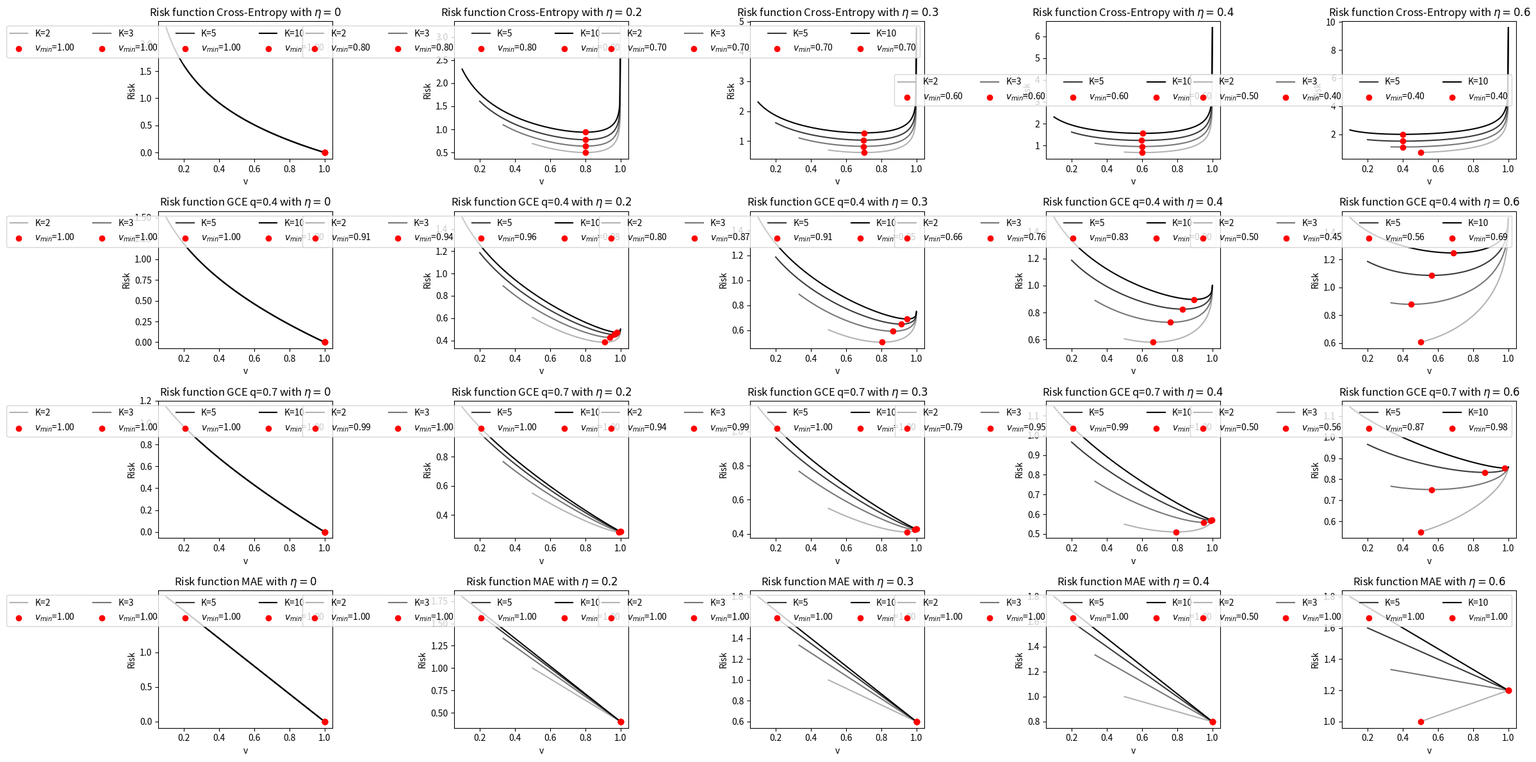
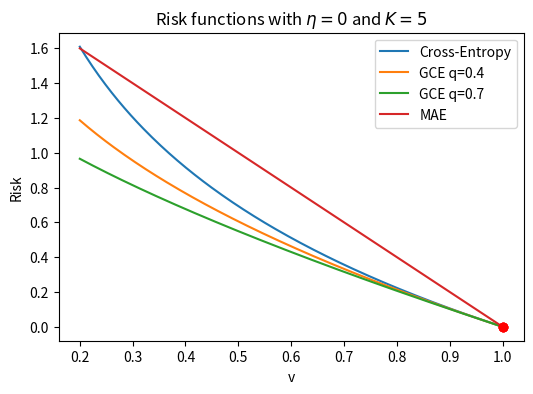
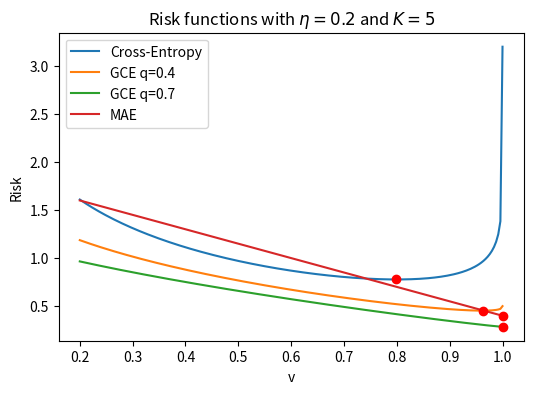
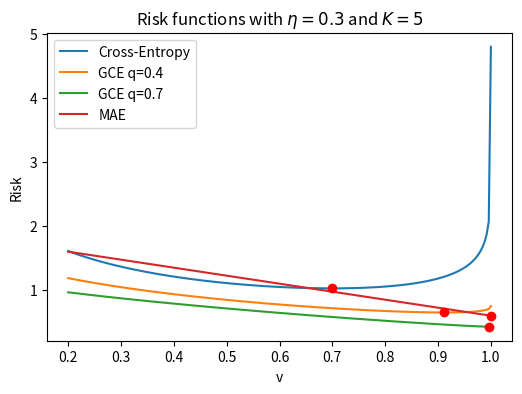
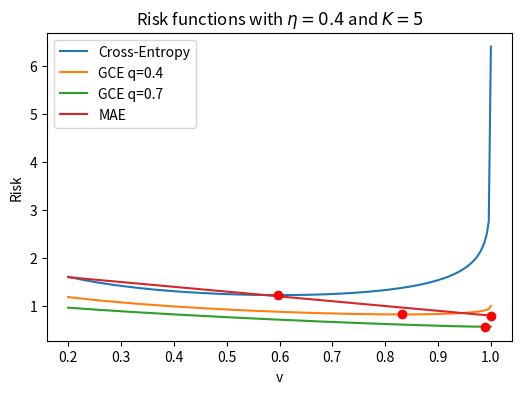
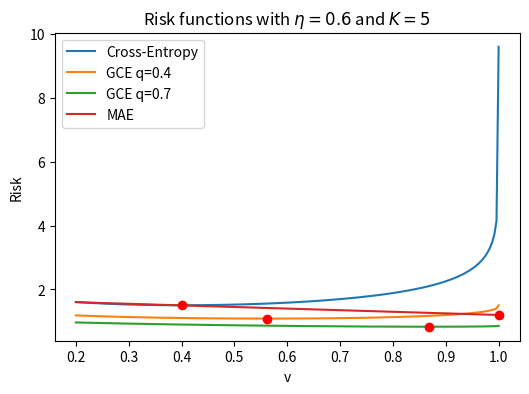
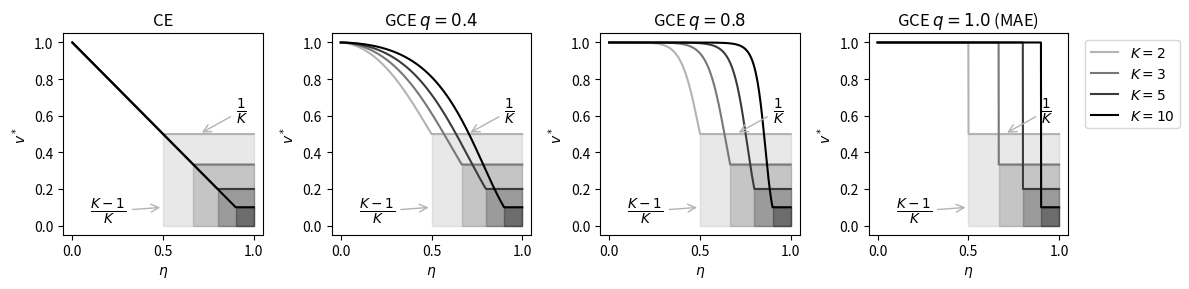
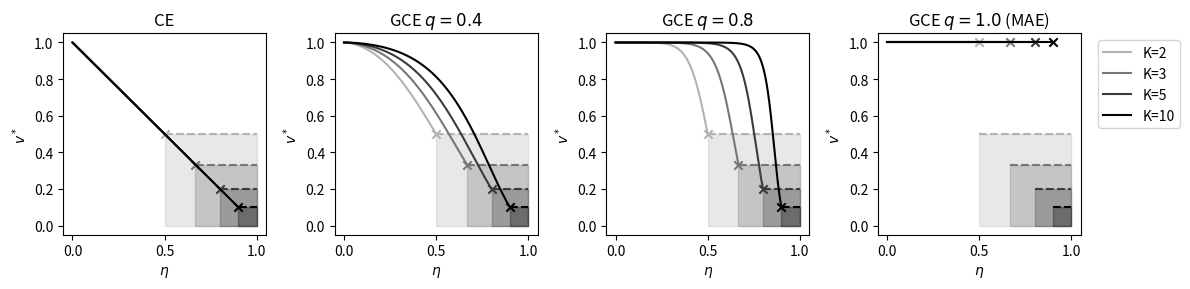
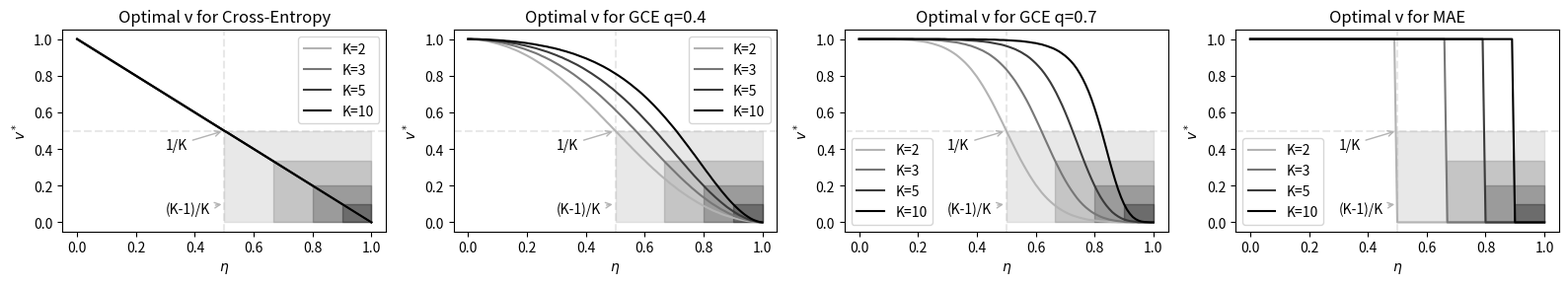

Recreate these plots in Python, in order.
import numpy as np
import matplotlib.pyplot as plt
plt.rcParams["text.usetex"] = False

def ln_clamped(x, A=-16):
    eps = np.exp(A)
    return np.log(np.clip(x, a_min=eps, a_max=None))


def r_CE(v, eta, K, ln_fn = np.log) -> float or np.ndarray:
    return - (1 - eta) * ln_fn(v) - eta* ln_fn((1 - v) / (K - 1))

def r_MAE(v, eta, K) -> float or np.ndarray:
    return 2 * (K / (K - 1) * eta - 1) * v - 2 / (K - 1) * eta + 2

def r_GCE(v, eta, K, q) -> float or np.ndarray:
    return (1 - eta) / q * (1 - v**q) + eta / q * (1 - (1 - v)**q / (K - 1)**q)


K = [2, 3, 5, 10]
etas = [0, 0.2, 0.3, 0.4, 0.6]

risk_fns = [
    lambda v, eta, K: r_CE(v, eta, K, ln_fn=ln_clamped), 
    lambda v, eta, K: r_GCE(v, eta, K, q=0.4), 
    lambda v, eta, K: r_GCE(v, eta, K, q=0.7), 
    r_MAE]
risk_fn_names = ["Cross-Entropy", "GCE q=0.4", "GCE q=0.7", "MAE"]
n_risk = len(risk_fns)

# Plot parameters
K_colors = plt.cm.gray_r(np.linspace(0.3, 1, len(K)))
annotation_margin = 0.02

fig, axs = plt.subplots(n_risk, len(etas), figsize=(5*len(etas), 3*n_risk))
for i, risk_fn in enumerate(risk_fns):
    for j, e in enumerate(etas):
        v_mins = []
        for k in K:
            v = np.linspace(1 / k, 1, 200)
            r = risk_fn(v, e, k)
            # Get minimal point
            r_min_index = np.argmin(r)
            v_min = v[r_min_index]
            # Plot the risk function and the minimum point
            axs[i, j].plot(v, r, label=f"K={k}", color=K_colors[K.index(k)])
            vmin_text = r"$v_{min}$"
            axs[i, j].scatter(v_min, r[r_min_index], label=rf"{vmin_text}={v_min:.2f}", color='red',zorder=5)

            v_mins.append(v_min)
        # Annotate the optimal v on the x axis, angle the annotation to avoid overlap
        # if len(set([round(vi, 2) for vi in v_mins])) == 1:
        #     print(i, j)
        #     # axs[i, j].annotate(text=f"{v_mins[0]:.2f}", xy=(v_mins[0], 0), color="red", xycoords="data", textcoords="offset points", ha='center', va='bottom', xytext=(0, -10))
        # else:
        #     for k, v_min in zip(K, v_mins):
        #         # axs[i, j].annotate(text=f"{v_min:.2f}", xy=(v_min, risk(v_min, e, k)), color="red", xytext=(v_min+annotation_margin, risk(v_min, e, k)+annotation_margin))
        #         axs[i, j].set_xticks(list(axs[i, j].get_xticks()) + [v_min], labels=[f"{tick:.2f}" for tick in list(axs[i, j].get_xticks()) + [v_min]], rotation=45)
        axs[i, j].set_title(rf"Risk function {risk_fn_names[i]} with $\eta={e}$")
        axs[i, j].set_xlabel("v")
        axs[i, j].set_ylabel("Risk")
        axs[i, j].legend(ncol=len(K))
        
plt.tight_layout()
plt.show()

# Same but on the same graph for a given K
K_solo = 5

for j, e in enumerate(etas):
    fig, axs = plt.subplots(1, 1, figsize=(6, 4))
    for i, risk_fn in enumerate(risk_fns):
        v = np.linspace(1 / K_solo, 1, 200)
        r = risk_fn(v, e, K_solo)
        # Get minimal point
        r_min_index = np.argmin(r)
        v_min = v[r_min_index]
        # Plot the risk function and the minimum point
        axs.plot(v, r, label=f"{risk_fn_names[i]}")
        vmin_text = r"$v_{min}$"
        axs.set_title(rf"Risk functions with $\eta={e}$ and $K={K_solo}$")
        axs.set_xlabel("v")
        axs.set_ylabel("Risk")
        
        axs.scatter(v_min, r[r_min_index], color='red',zorder=5)
        axs.legend()
        
        # axs.scatter(v_min, r[r_min_index], label=rf"{vmin_text}={v_min:.2f}", color='red',zorder=5)
        # axs.legend(ncol=len(risk_fns))
    plt.show()

def v_min_CE(eta, K) -> float or np.ndarray:
    return (1 - eta) * (eta < (K-1)/K) + 1/K * (eta >= (K-1)/K)

def v_min_MAE(eta, K) -> float or np.ndarray:
    return 1 *(eta <= (K - 1)/K) # if eta <= (K - 1)/K, v_min = 0, else v_min = 1 (boolean to keep vectorization)

def v_min_GCE(eta, K, q) -> float or np.ndarray:
    if q == 1:
        return 1 *(eta <= (K - 1)/K) + 1/K * (eta > (K - 1)/K) # if eta <= (K - 1)/K, v_min = 0, else v_min = 1 (boolean to keep vectorization)
    return 1 / (1 + (K - 1) ** (-q / (1 - q)) * (eta / (1 - eta)) ** (1 / (1 - q))) * (eta <= (K - 1)/K) + 1/K * (eta > (K - 1)/K)


print("Tested K:", K)
# vmin_fns = [v_min_CE, lambda eta, K: v_min_GCE(eta, K, q=0.4), lambda eta, K: v_min_GCE(eta, K, q=0.8), lambda eta, K: v_min_MAE(eta, K)]
# vmin_names = ["CE", r"GCE $q=0.4$", r"GCE $q=0.8$", "MAE"]
vmin_fns = [v_min_CE, lambda eta, K: v_min_GCE(eta, K, q=0.4), lambda eta, K: v_min_GCE(eta, K, q=0.8), lambda eta, K: v_min_GCE(eta, K, q=1.0)]
vmin_names = ["CE", r"GCE $q=0.4$", r"GCE $q=0.8$", r"GCE $q=1.0$ (MAE)"]
# vmin_fns = [v_min_CE, lambda eta, K: v_min_GCE(eta, K, q=0.1), lambda eta, K: v_min_GCE(eta, K, q=0.4), lambda eta, K: v_min_GCE(eta, K, q=0.8), lambda eta, K: v_min_GCE(eta, K, q=1.0)]
# vmin_names = ["CE", r"GCE $q=0.1$", r"GCE $q=0.4$", r"GCE $q=0.8$", r"GCE $q=1.0$ (MAE)"]
n_vmin = len(vmin_fns)

# Plot parameters
n_samples_eta = 1000

fig, axs = plt.subplots(1, n_vmin, figsize=(3*n_vmin, 3))
for k in K:
    etas_low = np.array(list(np.linspace(0, (k - 1) / k, int(n_samples_eta * (k - 1) / k))) + [(k - 1) / k])
    etas_high = np.linspace((k - 1) / k, 1, int(n_samples_eta * (1 - (k - 1) / k)))[1:]
    etas_list = np.concatenate([etas_low, etas_high])
    
    for i, vmin_fn in enumerate(vmin_fns):
        vmins_low = vmin_fn(etas_low, k)
        vmins_high = vmin_fn(etas_high, k)
        # axs[i].plot(etas_low, vmins_low, label=f"K={k}", color=K_colors[K.index(k)])
        # axs[i].plot(etas_high, vmins_high, color=K_colors[K.index(k)])
        axs[i].plot(etas_list, np.concatenate([vmins_low, vmins_high]), label=r"$K=" + str(k) + r"$", color=K_colors[K.index(k)])
        # axs[i].scatter([(k - 1) / k], [1 / k], color=K_colors[K.index(k)], marker="x")
        
        if k == K[0]:
            # 1/K line
            # axs[i].axhline(1 / k, color=K_colors[K.index(k)], alpha=0.3, linestyle='--')
            axs[i].annotate(text=r"$\frac{1}{K}$", 
                            xy=(0.7, 1/k), 
                            xytext=(0.9, 1/k + 0.1), 
                            arrowprops=dict(arrowstyle='->', color=K_colors[K.index(k)]),
                            fontsize=14
                            )
            # K-1/K line
            # axs[i].axvline((k - 1)/k, color=K_colors[K.index(k)], alpha=0.3, linestyle='--')
            axs[i].annotate(text=r"$\frac{K-1}{K}$", 
                            xytext=((k-1)/k - 0.4, 0.05), 
                            xy=((k-1)/k, 0.1), 
                            arrowprops=dict(arrowstyle='->', color=K_colors[K.index(k)]), 
                            fontsize=14
                            )
        
        # axs[i].set_title(rf"Optimal $v$ for {vmin_names[i]}")
        axs[i].set_title(rf"{vmin_names[i]}")
        axs[i].set_xlabel(r"$\eta$")
        axs[i].set_ylabel(r"$v^*$")
        axs[i].fill_between([(k - 1) / k, 1], [1 / k], color=K_colors[K.index(k)], alpha=0.3)
        
axs[i].legend(bbox_to_anchor=(1.05, 1), loc='upper left')

# Save svg
plt.savefig("loss_fn_minimization.svg")

plt.tight_layout()
plt.show()

print("Tested K:", K)
# vmin_fns = [v_min_CE, lambda eta, K: v_min_GCE(eta, K, q=0.4), lambda eta, K: v_min_GCE(eta, K, q=0.8), lambda eta, K: v_min_MAE(eta, K)]
# vmin_names = ["CE", r"GCE $q=0.4$", r"GCE $q=0.8$", "MAE"]
vmin_fns = [v_min_CE, lambda eta, K: v_min_GCE(eta, K, q=0.4), lambda eta, K: v_min_GCE(eta, K, q=0.8), lambda eta, K: v_min_GCE(eta, K, q=1.0)]
vmin_names = ["CE", r"GCE $q=0.4$", r"GCE $q=0.8$", r"GCE $q=1.0$ (MAE)"]
# vmin_fns = [v_min_CE, lambda eta, K: v_min_GCE(eta, K, q=0.1), lambda eta, K: v_min_GCE(eta, K, q=0.4), lambda eta, K: v_min_GCE(eta, K, q=0.8), lambda eta, K: v_min_GCE(eta, K, q=1.0)]
# vmin_names = ["CE", r"GCE $q=0.1$", r"GCE $q=0.4$", r"GCE $q=0.8$", r"GCE $q=1.0$ (MAE)"]
n_vmin = len(vmin_fns)

# Plot parameters
n_samples_eta = 1000

fig, axs = plt.subplots(1, n_vmin, figsize=(3*n_vmin, 3))
for k in K:
    etas_low = np.array(list(np.linspace(0, (k - 1) / k, int(n_samples_eta * (k - 1) / k))) + [(k - 1) / k])
    etas_high = np.linspace((k - 1) / k, 1, int(n_samples_eta * (1 - (k - 1) / k)))[1:]
    etas_list = np.concatenate([etas_low, etas_high])
    
    for i, vmin_fn in enumerate(vmin_fns):
        vmins_low = vmin_fn(etas_low, k)
        vmins_high = vmin_fn(etas_high, k)
        axs[i].plot(etas_low, vmins_low, label=f"K={k}", color=K_colors[K.index(k)])
        axs[i].plot(etas_high, vmins_high, "--", color=K_colors[K.index(k)])
        axs[i].scatter([(k - 1) / k], [vmin_fn((k - 1) / k, k)], color=K_colors[K.index(k)], marker="x")
        axs[i].fill_between([(k - 1) / k, 1], [1 / k], color=K_colors[K.index(k)], alpha=0.3)
        
        # axs[i].set_title(rf"Optimal $v$ for {vmin_names[i]}")
        axs[i].set_title(rf"{vmin_names[i]}")
        axs[i].set_xlabel(r"$\eta$")
        axs[i].set_ylabel(r"$v^*$")
        
axs[i].legend(bbox_to_anchor=(1.05, 1), loc='upper left')
        
plt.tight_layout()
plt.show()

# Plot the optimal v as a function of eta for each risk function and K
n_samples_eta = 101 # Horizontal resolution
n_samples_v = 1000    # Vertical resolution


fig, axs = plt.subplots(1, n_risk, figsize=(4*n_risk, 3))
for k in K:
    etas_list = np.array(list(np.linspace(0, 1, n_samples_eta)))

    for i, risk_fn in enumerate(risk_fns):
        vmins_list = []
        for eta in etas_list:
            # compute min of risk function for each eta and k
            v = np.linspace(0, 1, n_samples_v)
            r = risk_fn(v, eta, k)
            # Get minimal point
            r_min_index = np.argmin(r)
            vmins_list.append(v[r_min_index])

        print(risk_fn_names[i], k)
        print(etas_list, vmins_list)
        axs[i].plot(etas_list, vmins_list, label=f"K={k}", color=K_colors[K.index(k)])
        axs[i].set_title(f"Optimal v for {risk_fn_names[i]}") # as a function of eta")
        axs[i].set_xlabel(r"$\eta$")
        axs[i].set_ylabel(r"$v^*$")
        axs[i].legend()
        
        # Special ranges
        axs[i].fill_between([(k - 1) / k, 1], [1 / k], color=K_colors[K.index(k)], alpha=0.3)
        if k == K[0]:
            # 1/K line
            axs[i].axhline(1 / k, color=K_colors[K.index(k)], alpha=0.3, linestyle='--')
            axs[i].annotate(text=f"1/K", xy=(0.5, 1/k), xytext=(0.3, 1/k - 0.1), arrowprops=dict(arrowstyle='->', color=K_colors[K.index(k)]))
            # K-1/K line
            axs[i].axvline((k - 1)/k, color=K_colors[K.index(k)], alpha=0.3, linestyle='--')
            axs[i].annotate(text=f"(K-1)/K", xy=((k-1)/k, 0.1), xytext=((k-1)/k - 0.2, 0.05), arrowprops=dict(arrowstyle='->', color=K_colors[K.index(k)]))

plt.tight_layout()
plt.show()
